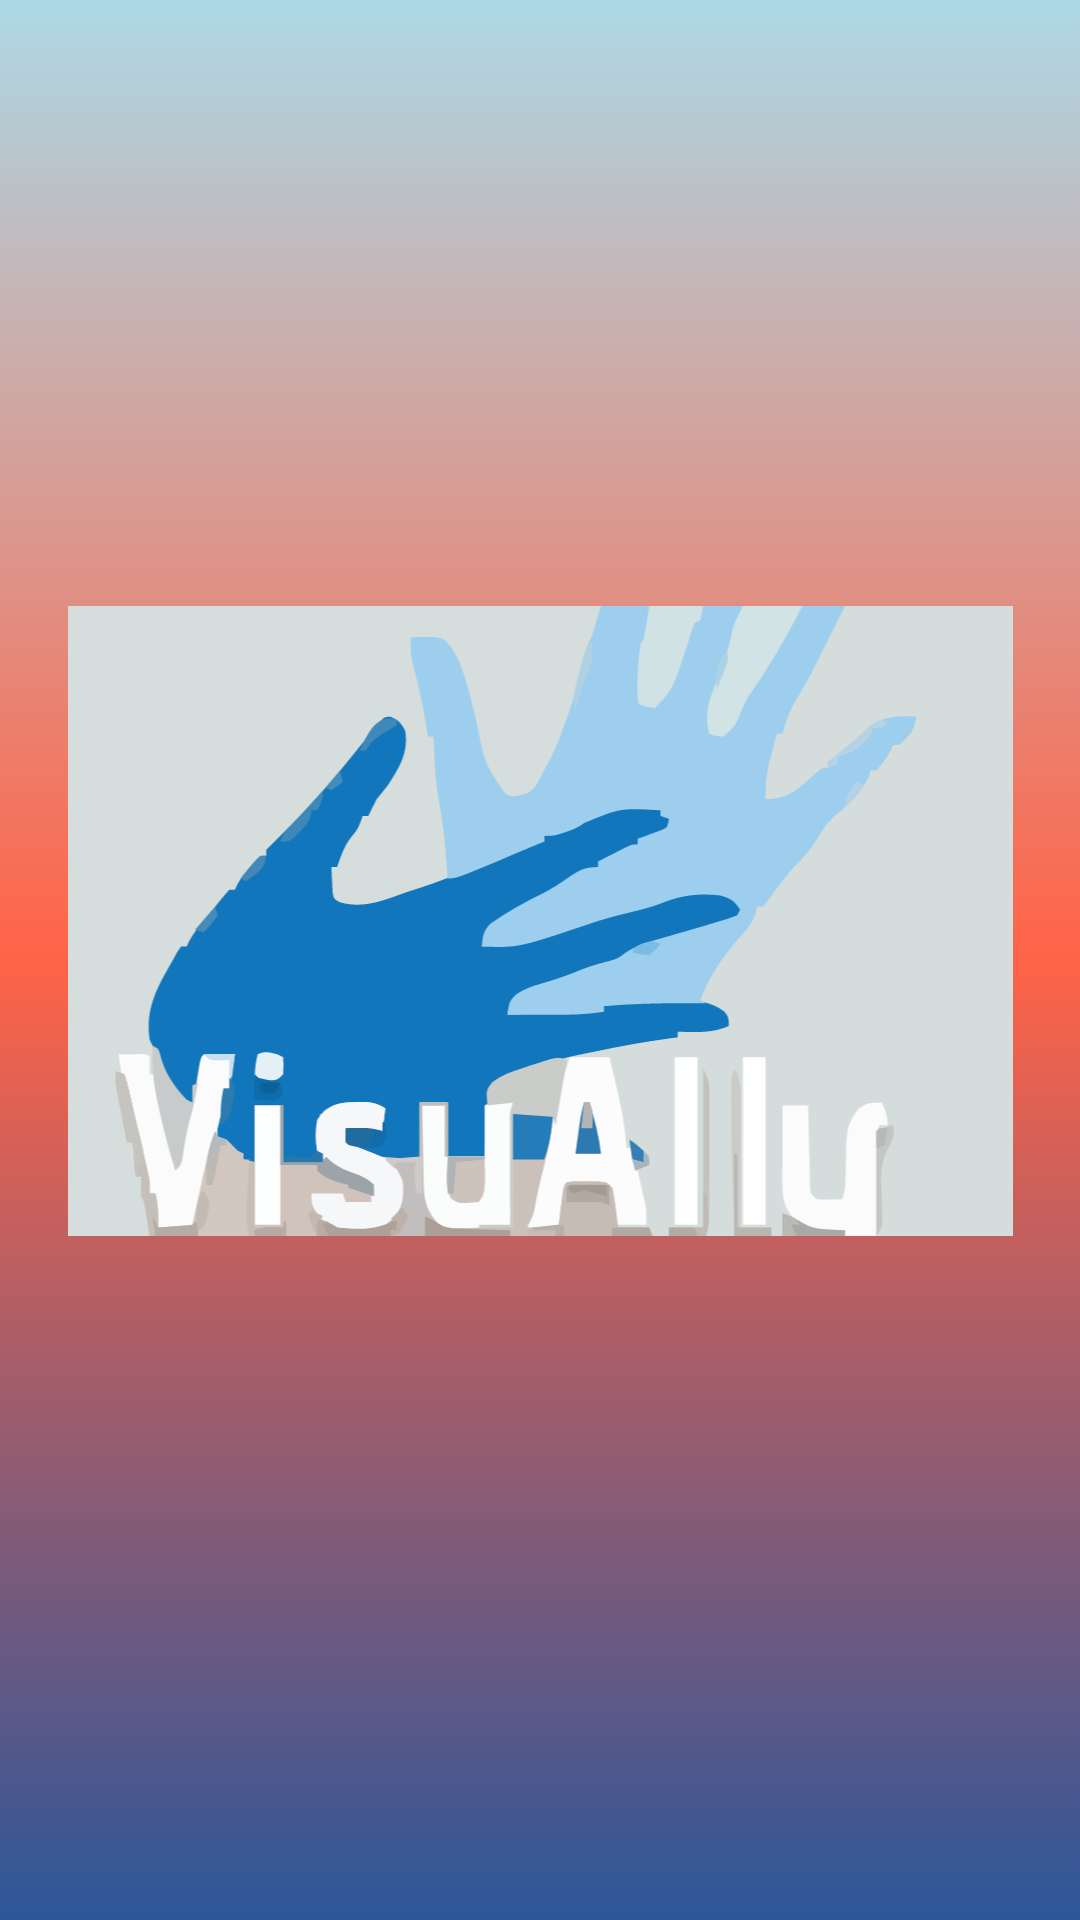

Reconstruct the res/layout file that produces this screen, plus the resources it refers to.
<!-- AndroidManifest.xml: application theme Theme.VisuAlly -->
<!-- res/layout/activity_splash.xml -->
<?xml version="1.0" encoding="utf-8"?>
<androidx.constraintlayout.widget.ConstraintLayout xmlns:android="http://schemas.android.com/apk/res/android"
    xmlns:app="http://schemas.android.com/apk/res-auto"
    xmlns:tools="http://schemas.android.com/tools"
    android:id="@+id/main"
    android:layout_width="match_parent"
    android:layout_height="match_parent"
    android:background="@drawable/gradient_background"
    tools:context=".SplashActivity">

    <ImageView
        android:id="@+id/imageView"
        android:layout_width="match_parent"
        android:layout_height="250dp"
        android:layout_weight="1"
        android:padding="20dp"
        android:src="@drawable/visually_app_logo"
        app:layout_constraintBottom_toBottomOf="parent"
        app:layout_constraintEnd_toEndOf="parent"
        app:layout_constraintHorizontal_bias="0.0"
        app:layout_constraintStart_toStartOf="parent"
        app:layout_constraintTop_toTopOf="parent"
        app:layout_constraintVertical_bias="0.467" />

</androidx.constraintlayout.widget.ConstraintLayout>
<!-- resources referenced by this layout -->
<resources>
  <!-- drawable gradient_background (drawable) -->
  <?xml version="1.0" encoding="utf-8"?>
  <shape xmlns:android="http://schemas.android.com/apk/res/android"
  android:shape="rectangle">
  <gradient
      android:startColor="#2C5699"
      android:centerColor="#FF6347"
      android:endColor="#ADD8E6"
      android:angle="90"
      android:type="linear" />
  </shape>
  <!-- drawable visually_app_logo: vector/xml drawable (drawable, 44100 chars, omitted) -->
  <style name="Theme.VisuAlly" parent="Theme.MaterialComponents.DayNight.DarkActionBar">
          
          <item name="colorPrimary">@color/purple_500</item>
          <item name="colorPrimaryVariant">@color/purple_700</item>
          <item name="colorOnPrimary">@color/white</item>
          
          <item name="colorSecondary">@color/teal_200</item>
          <item name="colorSecondaryVariant">@color/teal_700</item>
          <item name="colorOnSecondary">@color/black</item>
          
          <item name="android:statusBarColor">?attr/colorPrimaryVariant</item>
          
      </style>
  <color name="purple_500">#FF6200EE</color>
  <color name="purple_700">#FF3700B3</color>
  <color name="white">#FFFFFFFF</color>
  <color name="teal_200">#FF03DAC5</color>
  <color name="teal_700">#FF018786</color>
  <color name="black">#FF000000</color>
</resources>
